4-way image classification set "processed" from GitHub (Shayanthavi/Brain-Tumer-MRI-Classifier); label vocabulary: glioma, meningioma, no tumor, pituitary tumor.

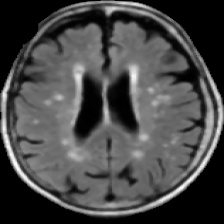
Label: no tumor

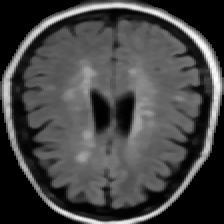
Label: no tumor

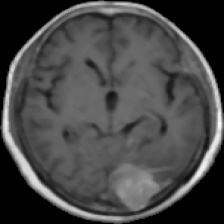
Label: meningioma

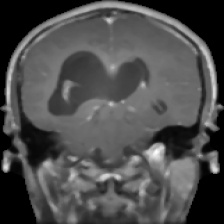
Label: glioma

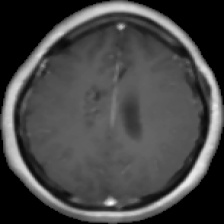
Label: glioma

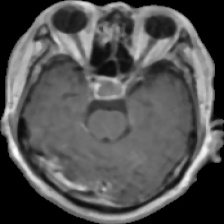
Label: pituitary tumor
